Run: headless pygame with SDL's dummy video driver; simulated clock (each Clock.tick advances the game by its frame time, no real sleeping); random seed 0; keys injected as events and as key.get_pressed() state; no mouse input.
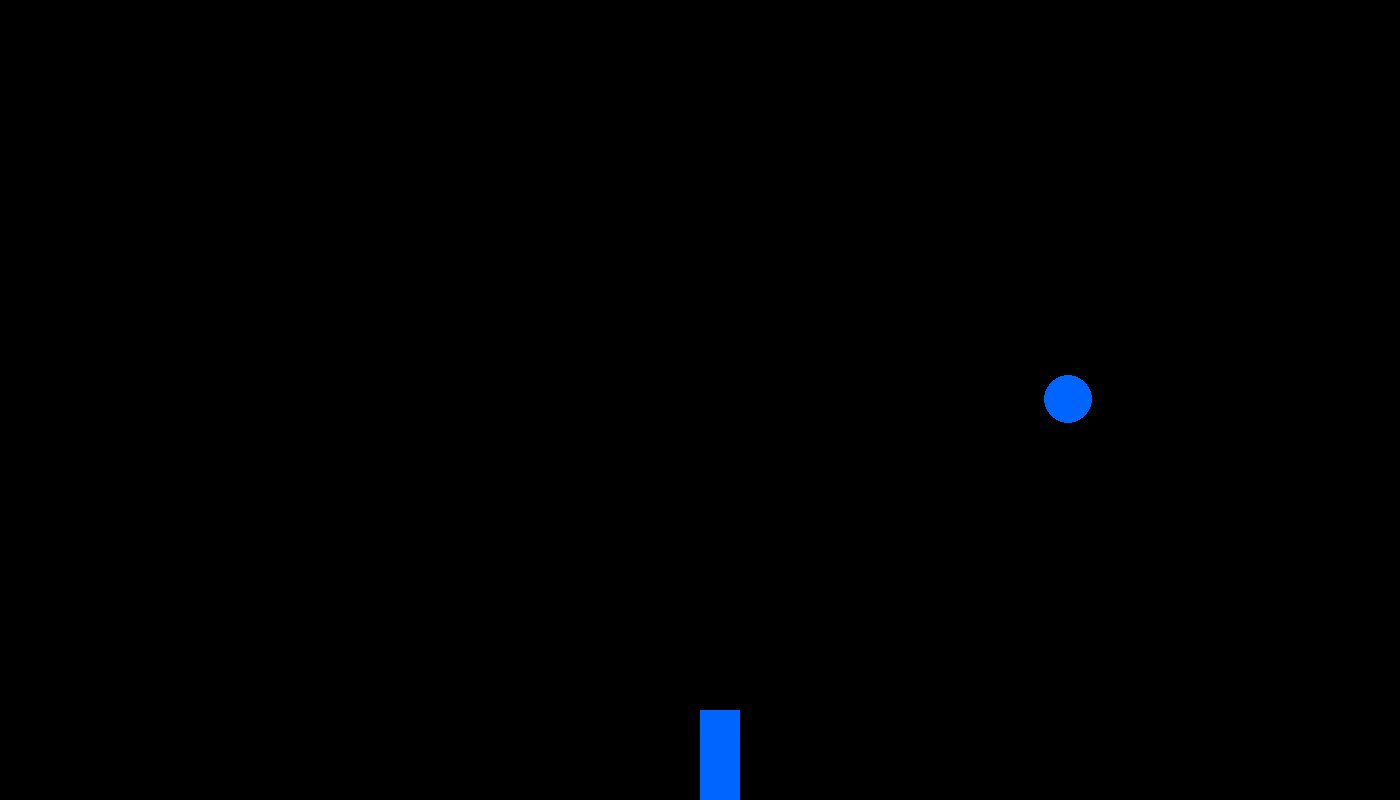
Frame 1 of 4 · flips 1–60 · no input
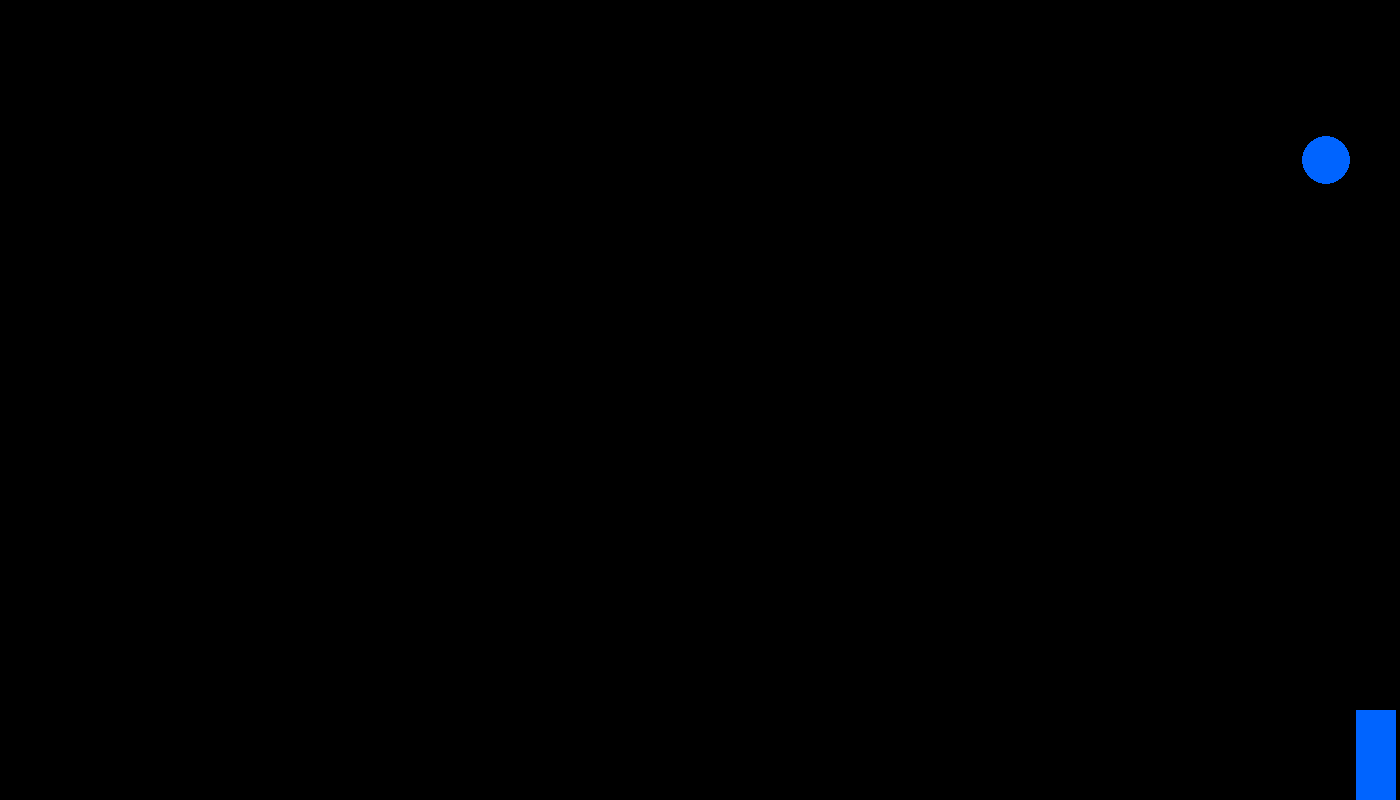
Frame 2 of 4 · flips 61–180 · tapped SPACE, RETURN · held RIGHT (→), D
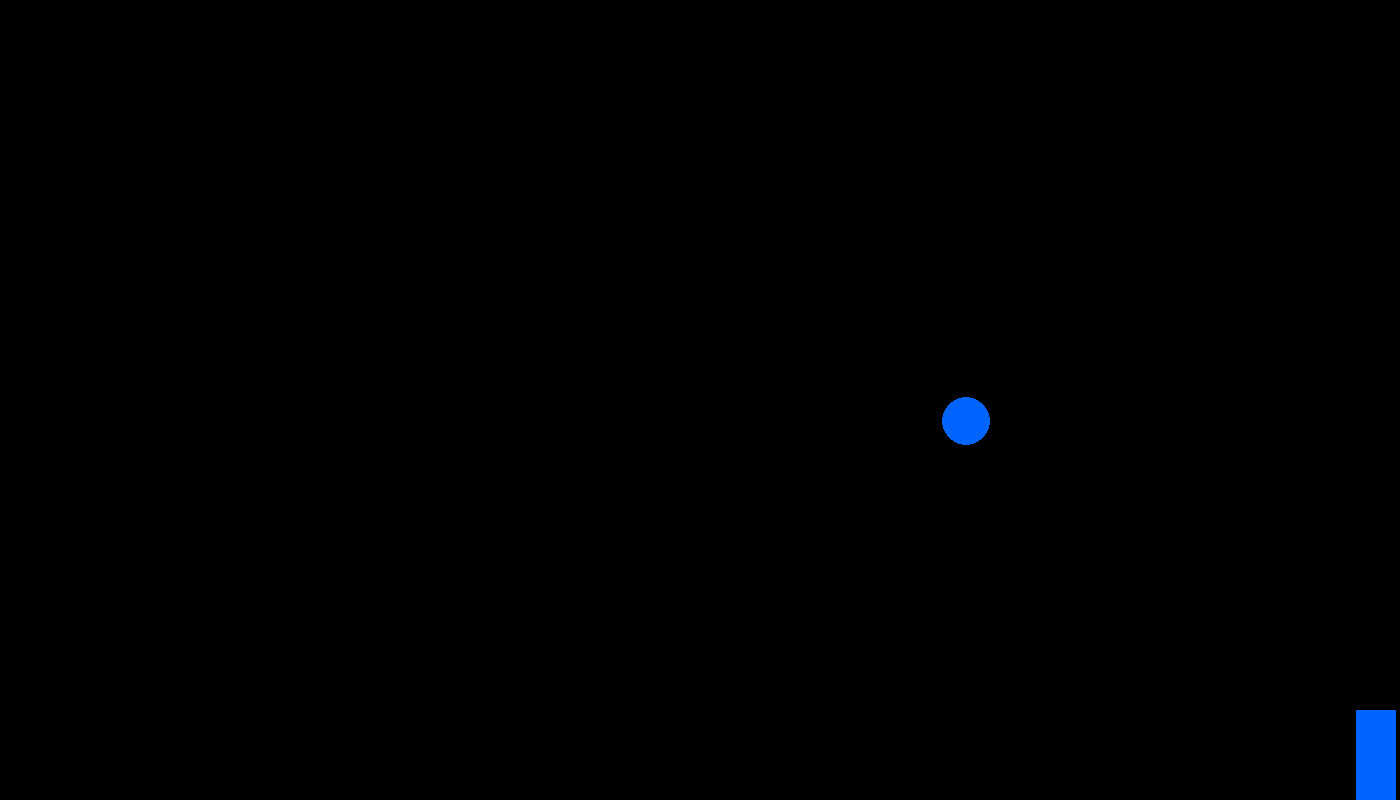
Frame 3 of 4 · flips 181–300 · held DOWN (↓), S
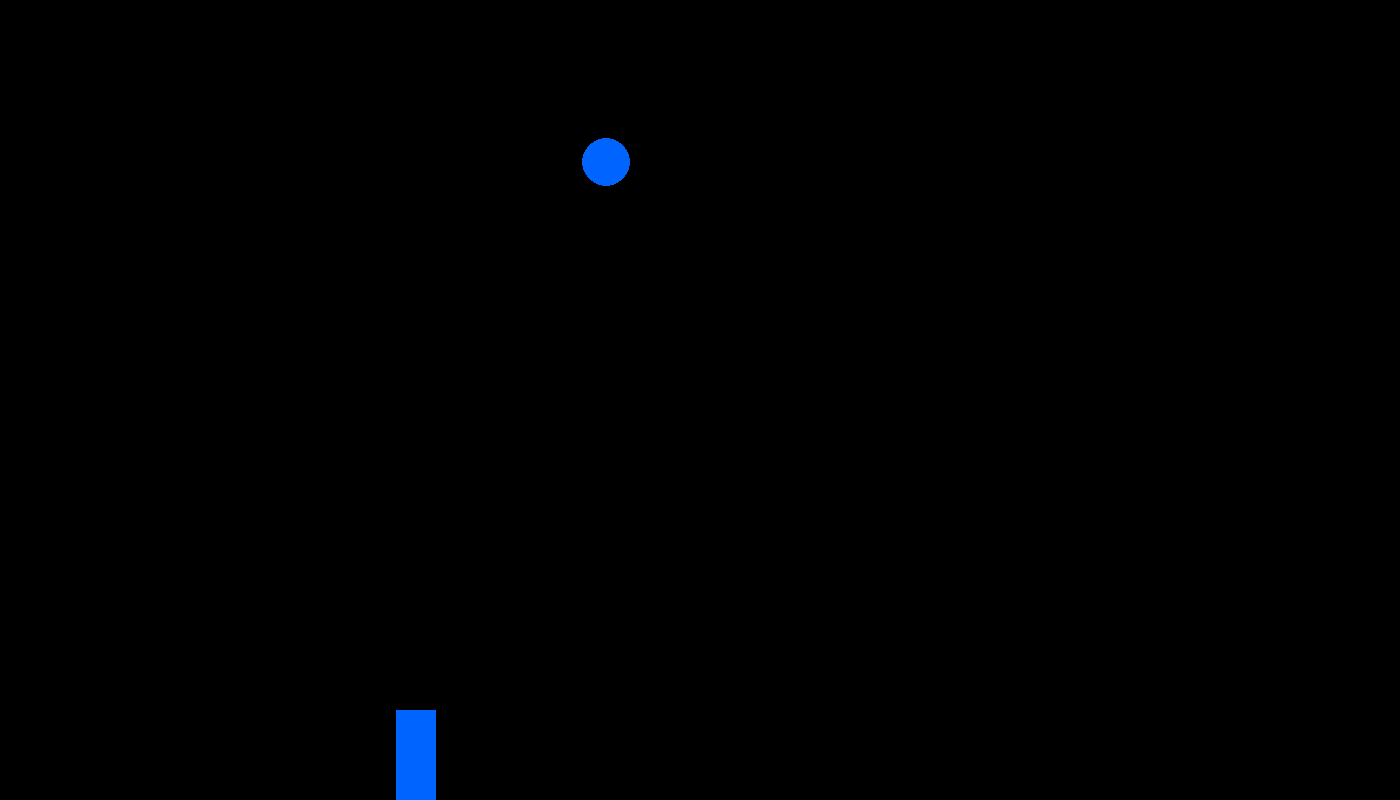
Frame 4 of 4 · flips 301–420 · held LEFT (←), A, UP (↑), W

The pygame program that drew these frames:

import pygame
from random import randint
from time import sleep


"""
TODO:
* Homescreen and gameover screen

* Nicer graphics and backgrounds

* Player and ball collision detection

* Ball split

* Weird skipping/lagging

* Implement levels which is basically just dying except next rendering a harder version (more balls) instead of a homescreen
"""





# Setup
pygame.init()

WIDTH = 1400
HEIGHT = 800
FPS = 120
SCREEN =  pygame.display.set_mode((WIDTH, HEIGHT))
pygame.display.set_caption("Bubble Trouble")
GAMEOVER = True

balls = []



# Colors
black = (0, 0, 0)
blue = (0, 100, 255)
gray = (255, 255, 255)


class Player:


    def __init__(self):
        self.lives = 5
        self.alive = True    
        self.position = 700

        self.line = None
        self.shooting = False
        self.arrow_start_time = 0
        self.arrow_current_length = 0
        self.arrow_speed = 800
        self.arrow_max_length = 800  
        self.arrow_position = self.position




    def draw(self, position):
        pygame.draw.rect(SCREEN, blue, (self.position, 710, 40, 90))



    def shoot(self):
        if not self.shooting:
            self.shooting = True
            self.arrow_start_time = pygame.time.get_ticks()  # Get the current time
            self.arrow_current_length = 0
            self.arrow_position = self.position + 20

    def draw_arrow(self):
        if self.shooting:
            current_time = pygame.time.get_ticks()
            time_elapsed = (current_time - self.arrow_start_time) / 1000  # time in seconds
            self.arrow_current_length = self.arrow_speed * time_elapsed

            if self.arrow_current_length >= self.arrow_max_length:
                self.arrow_current_length = self.arrow_max_length
                self.shooting = False

            end_y = 800 - self.arrow_current_length
            self.line = pygame.draw.line(SCREEN, gray, (self.arrow_position, 800), (self.arrow_position, end_y), 5)


class Balls:

    def __init__(self, layers, bouncy, x_vel, y_vel):
        self.layers = layers
        self.bouncy = bouncy
        self.radius = 24 
        self.x_pos = randint(100,1300) 
        self.y_pos = 100 
        self.x_vel = x_vel 
        self.y_vel = y_vel  
        self.x_acc = 0
        self.y_acc = 9.81 / 100 



    def draw(self):
        self.x_pos += self.x_vel
        self.y_vel += self.y_acc
        self.y_pos += self.y_vel

        if self.y_pos >= (HEIGHT - self.radius):
            self.y_vel *= -1

        if self.x_pos >= (WIDTH - self.radius):
            self.x_vel *= -1

        if self.x_pos <= (self.radius):
            self.x_vel *= -1


        pygame.draw.circle(SCREEN, blue, (self.x_pos, self.y_pos), self.radius)



    def split(self):
        global balls

        new1 = Balls(2,2, self.x_vel * -1, abs(self.y_vel) + 2)
        new2 = Balls(2,2, self.x_vel, abs(self.y_vel) + 2)
        balls.extend([new1, new2])
        




def main():

    running = True
    clock = pygame.time.Clock()
    player = Player()


    # MAKE BETTER
    balls.append(Balls(2, 2, 3, 2))

    while running:


        for event in pygame.event.get():
            if event.type == pygame.QUIT:
                running = False


        # Input functionality
        keys = pygame.key.get_pressed()

        if keys[pygame.K_SPACE]: 
            player.shoot()

        if keys[pygame.K_LEFT] and player.position > 5: 
            player.position -= 8  

        if keys[pygame.K_RIGHT] and player.position < 1349: 
            player.position += 8


        player.draw_arrow()
        player.draw(player.position)


        # TESTING
        for ball in balls:
            ball.draw()
            if player.shooting:
                if ball.x_pos - ball.radius <= player.arrow_position <= ball.x_pos + ball.radius: 
                    if ball.y_pos <= player.arrow_current_length:
                        print(ball.x_pos) 



            # NOT WORKING!!!
            #if ball.x_pos - ball.radius <= player.position + 40 <= ball.x_pos + ball.radius:
            if ball.x_pos + ball.radius <= player.position + 40 <= ball.x_pos - ball.radius:
                if ball.y_pos - ball.radius <= 90 <= ball.y_pos + ball.radius:
                    print("HIT!!! \nGAME OVER!!")



        # DONE TESTING
    
        pygame.display.update()

        clock.tick(FPS)
        SCREEN.fill(black)


    pygame.quit()



if __name__ == "__main__":
    main()
